The GitHub repository maomao7784/Casting-Product-Quality-Inspection contains a labelled image folder "processed_data" with 2 categories: defective front, ok front. Examples follow, each with its label.

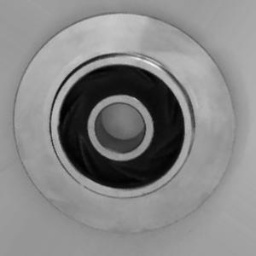
Label: ok front

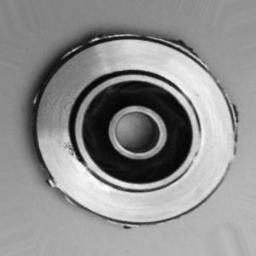
Label: defective front

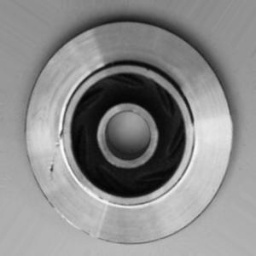
Label: defective front

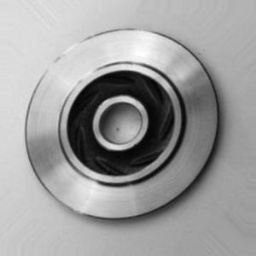
Label: ok front

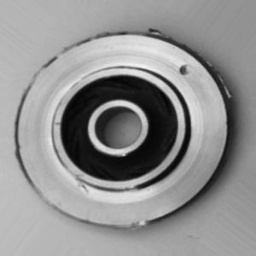
Label: defective front

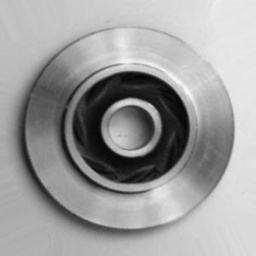
Label: ok front
